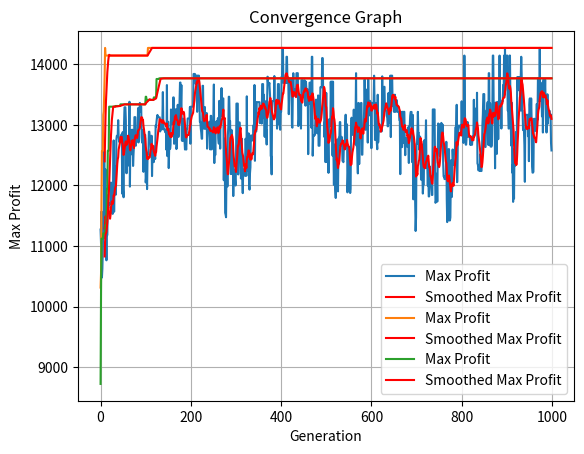

Here is the Python script that generated this plot:
"""Authors: Eliyahu cohen, id 304911084
            Daniel liberman, id 208206946

---------------------------------------------------------------------------------
Short Description:

This script is the HW_1 in the course Computational Intelligence
---------------------------------------------------------------------------------
"""

import random
import matplotlib.pyplot as plt

# Parameters
population_size = 50
generations = 1000
mutation_rate = 0.01
crossover_rate = 0.7
weight_limit = 100

# Instruments data: [profit, weight]
instruments = [
    [1212, 2.91], [1211, 8.19], [612, 5.55], [609, 15.6], [1073, 19.1],
    [1300, 13.5], [895, 7.21], [1225, 7.84], [1833, 17.6], [728, 7.13],
    [211, 6.83], [894, 11.1], [1311, 14.5], [597, 4.65], [858, 17.01],
    [854, 7.281], [1352, 11.1], [597, 10.15], [1176, 15.6], [1205, 8.01],
    [1178, 10.4], [874, 7.677], [1222, 1.25], [806, 17.2]
]


# Initialize population
def initialize_population(size, n_items):
    return [[random.randint(0, 1) for _ in range(n_items)] for _ in range(size)]


# Calculate fitness
def calculate_fitness(individual):
    total_weight = sum(individual[i] * instruments[i][1] for i in range(len(individual)))
    total_profit = sum(individual[i] * instruments[i][0] for i in range(len(individual)))
    if total_weight > weight_limit:
        return 0
    return total_profit


# Selection using roulette wheel
def selection(population, fitnesses):
    max_fitness = sum(fitnesses)
    pick = random.uniform(0, max_fitness)
    current = 0
    for individual, fitness in zip(population, fitnesses):
        current += fitness
        if current > pick:
            return individual


# Tournament selection
def tournament_selection(population, fitnesses, k=3):
    selected = random.sample(list(zip(population, fitnesses)), k)
    selected.sort(key=lambda x: x[1], reverse=True)
    return selected[0][0]


# Ranking selection
def ranking_selection(population, fitnesses):
    sorted_population = [x for _, x in sorted(zip(fitnesses, population), reverse=True)]
    rank_probabilities = [1 / (i + 1) for i in range(len(sorted_population))]
    total = sum(rank_probabilities)
    pick = random.uniform(0, total)
    current = 0
    for rank, individual in zip(rank_probabilities, sorted_population):
        current += rank
        if current > pick:
            return individual


# Crossover
def crossover(parent1, parent2):
    if random.random() < crossover_rate:
        point = random.randint(1, len(parent1) - 1)
        return parent1[:point] + parent2[point:], parent2[:point] + parent1[point:]
    return parent1, parent2


# Mutation
def mutate(individual):
    for i in range(len(individual)):
        if random.random() < mutation_rate:
            individual[i] = 1 - individual[i]
    return individual


# Moving average for smoothing
def moving_average(data, window_size):
    return [sum(data[i:i + window_size]) / window_size for i in range(len(data) - window_size + 1)]


# Genetic Algorithm
def genetic_algorithm(selection_method):
    population = initialize_population(population_size, len(instruments))
    max_profits = []

    for generation in range(generations):
        fitnesses = [calculate_fitness(individual) for individual in population]
        max_profits.append(max(fitnesses))
        new_population = []
        for _ in range(population_size // 2):
            if selection_method == 'roulette':
                parent1 = selection(population, fitnesses)
                parent2 = selection(population, fitnesses)
            elif selection_method == 'tournament':
                parent1 = tournament_selection(population, fitnesses)
                parent2 = tournament_selection(population, fitnesses)
            elif selection_method == 'ranking':
                parent1 = ranking_selection(population, fitnesses)
                parent2 = ranking_selection(population, fitnesses)
            offspring1, offspring2 = crossover(parent1, parent2)
            new_population.extend([mutate(offspring1), mutate(offspring2)])
        population = new_population

    best_individual = max(population, key=calculate_fitness)
    best_fitness = calculate_fitness(best_individual)
    total_weight = sum(best_individual[i] * instruments[i][1] for i in range(len(best_individual)))

    print("GA found best solution after", generations, "iterations:")
    print("Expected profit =", best_fitness)
    print("Total weight =", total_weight)
    print("Included instruments are", [i for i in range(len(best_individual)) if best_individual[i] == 1])

    # Plot convergence graph with grid and smoothed line
    plt.plot(range(generations), max_profits, label='Max Profit')

    # Smooth the curve using moving average
    window_size = 10
    smoothed_profits = moving_average(max_profits, window_size)
    plt.plot(range(window_size - 1, generations), smoothed_profits, label='Smoothed Max Profit', color='red')

    plt.xlabel('Generation')
    plt.ylabel('Max Profit')
    plt.title('Convergence Graph')
    plt.grid(True)
    plt.legend()
    plt.show()


# Run the genetic algorithm with different selection methods
print("Running GA with Roulette Wheel Selection")
genetic_algorithm('roulette')

print("Running GA with Tournament Selection")
genetic_algorithm('tournament')

print("Running GA with Ranking Selection")
genetic_algorithm('ranking')